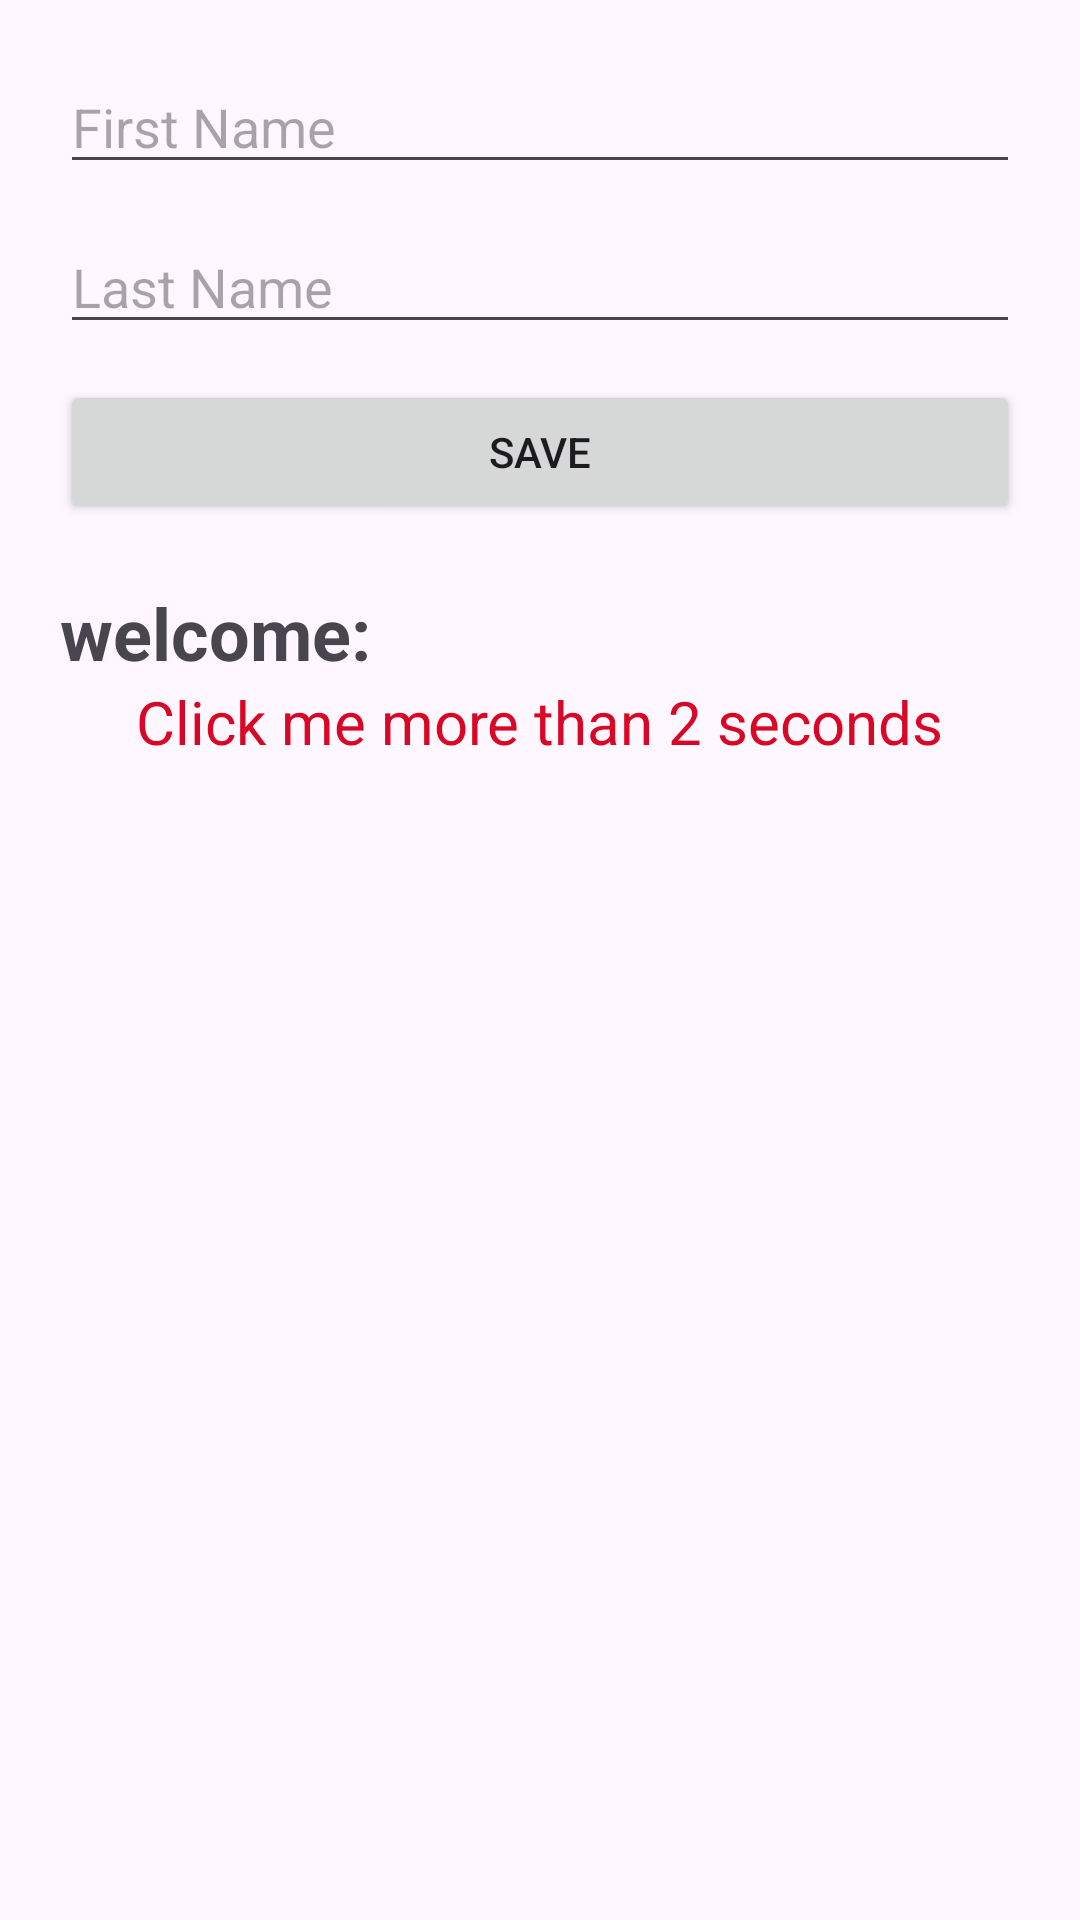

Reconstruct the res/layout file that produces this screen, plus the resources it refers to.
<!-- AndroidManifest.xml: application theme Theme.GalApplication -->
<!-- res/layout/activity_main.xml -->
<?xml version="1.0" encoding="utf-8"?>
<LinearLayout xmlns:android="http://schemas.android.com/apk/res/android"
    android:orientation="vertical"
    android:padding="20dp"
    android:layout_width="match_parent"
    android:layout_height="match_parent">

    <EditText
        android:id="@+id/etFname"
        android:layout_width="match_parent"
        android:layout_height="wrap_content"
        android:hint="First Name"
        android:layout_marginBottom="12dp"
        android:inputType="textPersonName" />

    <EditText
        android:id="@+id/etLname"
        android:layout_width="match_parent"
        android:layout_height="wrap_content"
        android:hint="Last Name"
        android:layout_marginBottom="12dp"
        android:inputType="textPersonName" />

    <Button
        android:id="@+id/btnSubmit"
        android:layout_width="match_parent"
        android:layout_height="wrap_content"
        android:text="Save"
        android:layout_marginBottom="20dp" />

    <TextView
        android:id="@+id/tvDisplay"
        android:layout_width="match_parent"
        android:layout_height="wrap_content"
        android:text="welcome:"
        android:textSize="24sp"
        android:textStyle="bold" />

    <TextView
        android:text="Click me more than 2 seconds"
        android:textSize="20sp"
        android:textColor="#d90726"
        android:layout_gravity="center"
        android:layout_width="wrap_content"
        android:layout_height="wrap_content"
        android:id="@+id/tv" />

</LinearLayout>
<!-- resources referenced by this layout -->
<resources>
  <style name="Theme.GalApplication" parent="Base.Theme.GalApplication" />
  <style name="Base.Theme.GalApplication" parent="Theme.Material3.DayNight">
          
          
      </style>
</resources>
